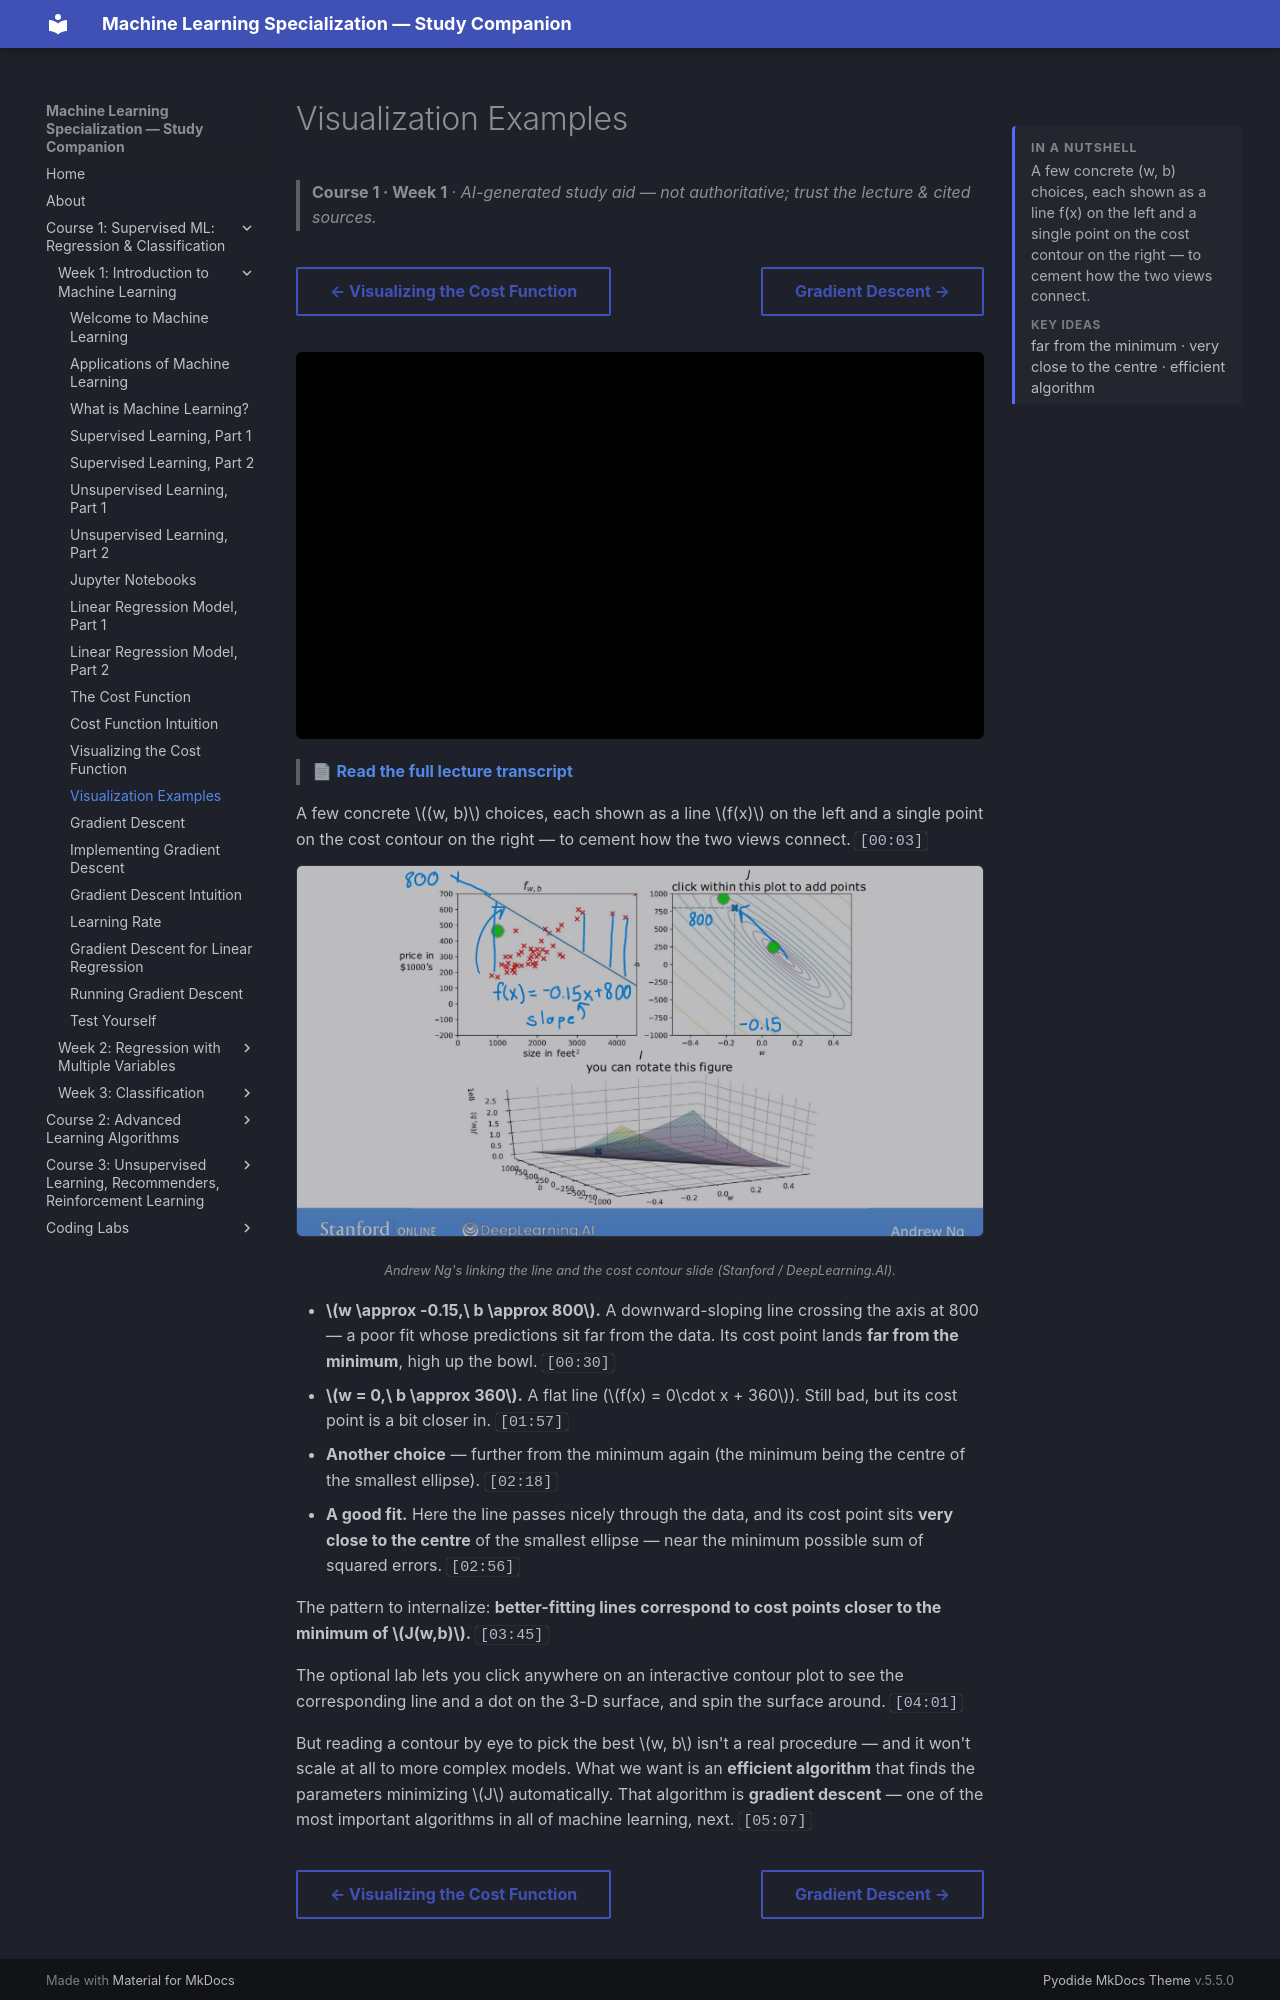

repository: pcpuwu/ml-spec-wiki · page: course-1/week-1/visualization-examples/index.html · generator: mkdocs

---
summary: '<p>A few concrete (w, b) choices, each shown as a line f(x) on the left and a single point on the cost contour on the right — to cement how the two views connect.</p><span class="toc-summary__sub">Key ideas</span><p class="toc-summary__chips">far from the minimum · very close to the centre · efficient algorithm</p>'
---
